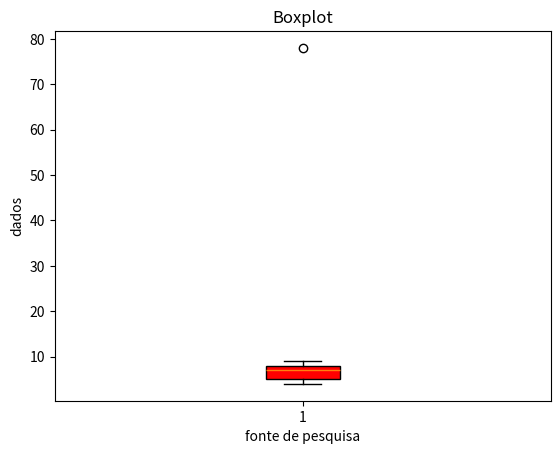

Recreate this plot in Python.
import pandas as pd
import matplotlib.pyplot as plt
x = pd.Series([8,9,9,7,78,4,9,8,7,4,5,6,7,6,7,5,4,4,7])

#gráfico boxplot
plt.boxplot(x, patch_artist=True,
            boxprops=dict(facecolor="red"))
plt.title('Boxplot')
plt.xlabel('fonte de pesquisa')
plt.ylabel('dados')
plt.show()
